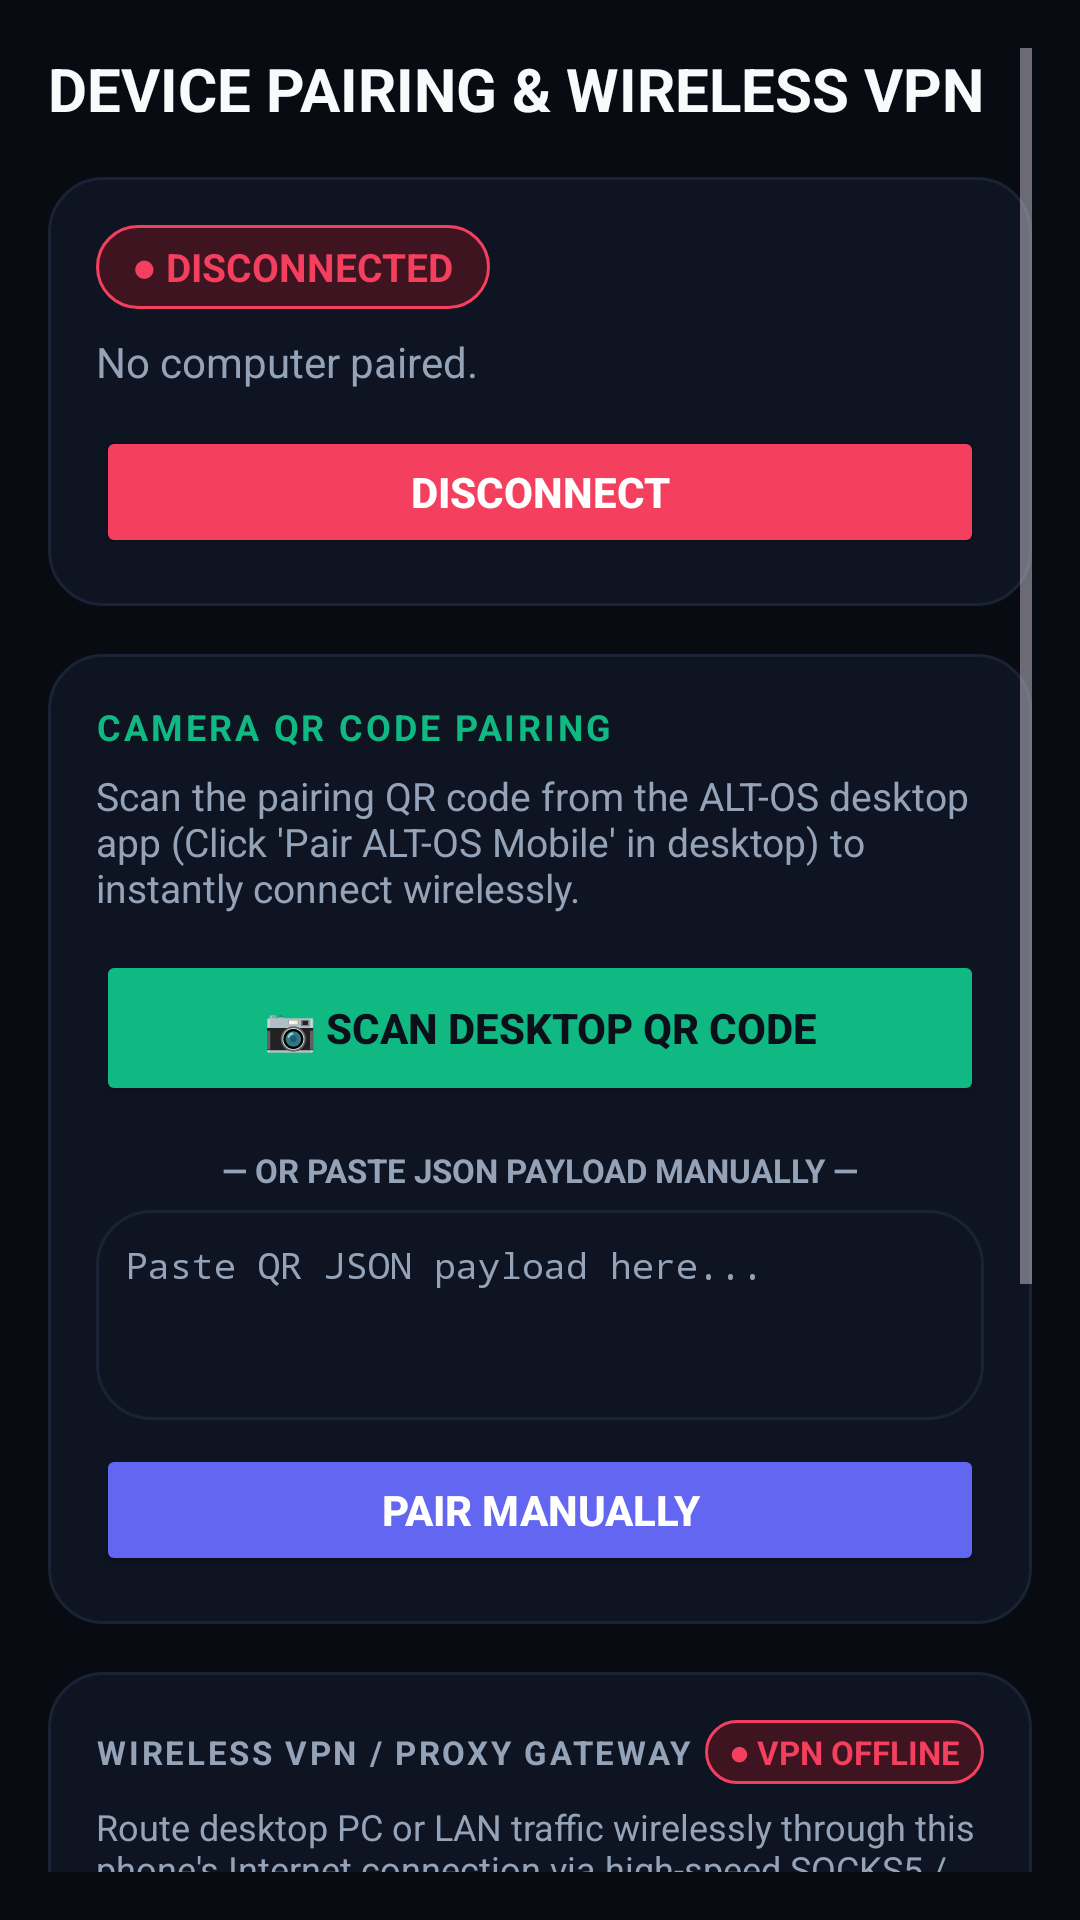

Write the Android layout XML for this screen, with the resource values it uses.
<!-- AndroidManifest.xml: application theme Theme.AltOs -->
<!-- res/layout/fragment_connection.xml -->
<?xml version="1.0" encoding="utf-8"?>
<ScrollView xmlns:android="http://schemas.android.com/apk/res/android"
    android:layout_width="match_parent"
    android:layout_height="match_parent"
    android:padding="16dp"
    android:background="@color/bg_primary">

    <LinearLayout
        android:layout_width="match_parent"
        android:layout_height="wrap_content"
        android:orientation="vertical">

        <TextView
            android:layout_width="wrap_content"
            android:layout_height="wrap_content"
            android:text="DEVICE PAIRING &amp; WIRELESS VPN"
            android:textColor="@color/text_primary"
            android:textSize="20sp"
            android:textStyle="bold"
            android:layout_marginBottom="16dp"/>

        
        <LinearLayout
            android:layout_width="match_parent"
            android:layout_height="wrap_content"
            android:background="@drawable/bg_card_rounded"
            android:orientation="vertical"
            android:padding="16dp"
            android:layout_marginBottom="16dp">

            <LinearLayout
                android:layout_width="match_parent"
                android:layout_height="wrap_content"
                android:orientation="horizontal"
                android:gravity="center_vertical">

                <TextView
                    android:id="@+id/tv_conn_status_badge"
                    android:layout_width="wrap_content"
                    android:layout_height="wrap_content"
                    android:text="● DISCONNECTED"
                    android:textColor="@color/accent_rose"
                    android:textSize="13sp"
                    android:textStyle="bold"
                    android:background="@drawable/bg_pill_rose"
                    android:paddingStart="12dp"
                    android:paddingTop="5dp"
                    android:paddingEnd="12dp"
                    android:paddingBottom="5dp"/>
            </LinearLayout>

            <TextView
                android:id="@+id/tv_paired_device_name"
                android:layout_width="wrap_content"
                android:layout_height="wrap_content"
                android:text="No computer paired."
                android:textColor="@color/text_secondary"
                android:textSize="14sp"
                android:layout_marginTop="8dp"/>

            <Button
                android:id="@+id/btn_disconnect_device"
                android:layout_width="match_parent"
                android:layout_height="44dp"
                android:layout_marginTop="12dp"
                android:backgroundTint="@color/accent_rose"
                android:text="DISCONNECT"
                android:textColor="#FFFFFF"
                android:textStyle="bold"/>
        </LinearLayout>

        
        <LinearLayout
            android:layout_width="match_parent"
            android:layout_height="wrap_content"
            android:background="@drawable/bg_card_rounded"
            android:orientation="vertical"
            android:padding="16dp"
            android:layout_marginBottom="16dp">

            <TextView
                android:layout_width="wrap_content"
                android:layout_height="wrap_content"
                android:text="CAMERA QR CODE PAIRING"
                android:textColor="@color/accent_emerald"
                android:textSize="12sp"
                android:textStyle="bold"
                android:letterSpacing="0.08"/>

            <TextView
                android:layout_width="wrap_content"
                android:layout_height="wrap_content"
                android:text="Scan the pairing QR code from the ALT-OS desktop app (Click 'Pair ALT-OS Mobile' in desktop) to instantly connect wirelessly."
                android:textColor="@color/text_secondary"
                android:textSize="13sp"
                android:layout_marginTop="6dp"/>

            <Button
                android:id="@+id/btn_scan_qr"
                android:layout_width="match_parent"
                android:layout_height="52dp"
                android:layout_marginTop="12dp"
                android:backgroundTint="@color/accent_emerald"
                android:text="📷 SCAN DESKTOP QR CODE"
                android:textColor="#0B0F19"
                android:textSize="14sp"
                android:textStyle="bold"/>

            
            <TextView
                android:layout_width="wrap_content"
                android:layout_height="wrap_content"
                android:text="— OR PASTE JSON PAYLOAD MANUALLY —"
                android:textColor="@color/text_secondary"
                android:textSize="11sp"
                android:textStyle="bold"
                android:layout_gravity="center_horizontal"
                android:layout_marginTop="14dp"
                android:layout_marginBottom="6dp"/>

            <EditText
                android:id="@+id/et_pairing_token"
                android:layout_width="match_parent"
                android:layout_height="70dp"
                android:background="@drawable/bg_card_rounded"
                android:hint="Paste QR JSON payload here..."
                android:textColorHint="@color/text_secondary"
                android:textColor="@color/text_primary"
                android:padding="10dp"
                android:gravity="top|start"
                android:typeface="monospace"
                android:textSize="12sp"/>

            <Button
                android:id="@+id/btn_pair_token"
                android:layout_width="match_parent"
                android:layout_height="44dp"
                android:layout_marginTop="8dp"
                android:backgroundTint="@color/accent_indigo"
                android:text="PAIR MANUALLY"
                android:textColor="#FFFFFF"
                android:textStyle="bold"/>
        </LinearLayout>

        
        <LinearLayout
            android:layout_width="match_parent"
            android:layout_height="wrap_content"
            android:background="@drawable/bg_card_rounded"
            android:orientation="vertical"
            android:padding="16dp"
            android:layout_marginBottom="16dp">

            <LinearLayout
                android:layout_width="match_parent"
                android:layout_height="wrap_content"
                android:orientation="horizontal"
                android:gravity="center_vertical">

                <TextView
                    android:layout_width="0dp"
                    android:layout_weight="1"
                    android:layout_height="wrap_content"
                    android:text="WIRELESS VPN / PROXY GATEWAY"
                    android:textColor="@color/text_secondary"
                    android:textSize="11sp"
                    android:textStyle="bold"
                    android:letterSpacing="0.08"/>

                <TextView
                    android:id="@+id/tv_vpn_status_badge"
                    android:layout_width="wrap_content"
                    android:layout_height="wrap_content"
                    android:text="● VPN OFFLINE"
                    android:textColor="@color/accent_rose"
                    android:textSize="11sp"
                    android:textStyle="bold"
                    android:background="@drawable/bg_pill_rose"
                    android:paddingStart="8dp"
                    android:paddingTop="3dp"
                    android:paddingEnd="8dp"
                    android:paddingBottom="3dp"/>
            </LinearLayout>

            <TextView
                android:layout_width="wrap_content"
                android:layout_height="wrap_content"
                android:text="Route desktop PC or LAN traffic wirelessly through this phone's Internet connection via high-speed SOCKS5 / HTTP CONNECT tunnel."
                android:textColor="@color/text_secondary"
                android:textSize="12sp"
                android:layout_marginTop="6dp"/>

            <TextView
                android:id="@+id/tv_vpn_address"
                android:layout_width="wrap_content"
                android:layout_height="wrap_content"
                android:text="socks5://127.0.0.1:1080"
                android:textColor="@color/accent_emerald"
                android:textSize="15sp"
                android:typeface="monospace"
                android:textStyle="bold"
                android:layout_marginTop="8dp"/>

            <TextView
                android:id="@+id/tv_vpn_stats"
                android:layout_width="wrap_content"
                android:layout_height="wrap_content"
                android:text="Traffic: Sent 0 KB | Recv 0 KB"
                android:textColor="@color/text_secondary"
                android:textSize="12sp"
                android:typeface="monospace"
                android:layout_marginTop="4dp"/>

            <Button
                android:id="@+id/btn_toggle_vpn"
                android:layout_width="match_parent"
                android:layout_height="48dp"
                android:layout_marginTop="12dp"
                android:backgroundTint="@color/accent_emerald"
                android:text="START WIRELESS VPN"
                android:textColor="#0B0F19"
                android:textStyle="bold"/>

            <TextView
                android:layout_width="wrap_content"
                android:layout_height="wrap_content"
                android:text="💡 Connect from Desktop in 'VPN &amp; Network Tunnels' tab, or configure system proxy to this address."
                android:textColor="@color/text_secondary"
                android:textSize="11sp"
                android:layout_marginTop="8dp"/>
        </LinearLayout>

        
        <LinearLayout
            android:layout_width="match_parent"
            android:layout_height="wrap_content"
            android:background="@drawable/bg_card_rounded"
            android:orientation="vertical"
            android:padding="16dp"
            android:layout_marginBottom="16dp">

            <TextView
                android:layout_width="wrap_content"
                android:layout_height="wrap_content"
                android:text="DIRECT LAN REST API"
                android:textColor="@color/text_secondary"
                android:textSize="11sp"
                android:textStyle="bold"
                android:letterSpacing="0.08"/>

            <TextView
                android:id="@+id/tv_lan_address"
                android:layout_width="wrap_content"
                android:layout_height="wrap_content"
                android:text="http://127.0.0.1:8765"
                android:textColor="@color/accent_emerald"
                android:textSize="15sp"
                android:typeface="monospace"
                android:textStyle="bold"
                android:layout_marginTop="6dp"/>

            <TextView
                android:layout_width="wrap_content"
                android:layout_height="wrap_content"
                android:text="Direct REST control endpoint for apps on the same Wi-Fi network."
                android:textColor="@color/text_secondary"
                android:textSize="12sp"
                android:layout_marginTop="4dp"/>
        </LinearLayout>

    </LinearLayout>
</ScrollView>
<!-- resources referenced by this layout -->
<resources>
  <color name="accent_emerald">#10B981</color>
  <color name="accent_indigo">#6366F1</color>
  <color name="accent_rose">#F43F5E</color>
  <color name="bg_primary">#080B12</color>
  <color name="text_primary">#F8FAFC</color>
  <color name="text_secondary">#94A3B8</color>
  <!-- drawable bg_card_rounded (drawable) -->
  <?xml version="1.0" encoding="utf-8"?>
  <shape xmlns:android="http://schemas.android.com/apk/res/android"
      android:shape="rectangle">
      <solid android:color="@color/bg_card" />
      <corners android:radius="18dp" />
      <stroke android:width="1dp" android:color="@color/bg_card_border" />
  </shape>
  <!-- drawable bg_pill_rose (drawable) -->
  <?xml version="1.0" encoding="utf-8"?>
  <shape xmlns:android="http://schemas.android.com/apk/res/android"
      android:shape="rectangle">
      <solid android:color="@color/accent_rose_dim" />
      <corners android:radius="999dp" />
      <stroke android:width="1dp" android:color="@color/accent_rose" />
  </shape>
  <style name="Theme.AltOs" parent="Theme.Material3.Dark.NoActionBar">
          <item name="android:windowBackground">@color/bg_primary</item>
          <item name="android:statusBarColor">@color/bg_primary</item>
          <item name="android:navigationBarColor">@color/bg_card</item>
          
          <item name="colorPrimary">@color/accent_emerald</item>
          <item name="colorOnPrimary">#080B12</item>
          <item name="colorSecondary">@color/accent_indigo</item>
          <item name="colorOnSecondary">#FFFFFF</item>
          
          <item name="colorSurface">@color/bg_card</item>
          <item name="colorOnSurface">@color/text_primary</item>
          <item name="colorOutline">@color/bg_card_border</item>
  
          
          <item name="shapeAppearanceCornerSmall">@style/ShapeAppearance.AltOs.Small</item>
          <item name="shapeAppearanceCornerMedium">@style/ShapeAppearance.AltOs.Medium</item>
          <item name="shapeAppearanceCornerLarge">@style/ShapeAppearance.AltOs.Large</item>
      </style>
  <color name="bg_card">#0E1422</color>
  <color name="bg_card_border">#1A2336</color>
  <color name="accent_rose_dim">#3D1420</color>
  <style name="ShapeAppearance.AltOs.Small" parent="ShapeAppearance.Material3.Corner.Small">
          <item name="cornerSize">10dp</item>
      </style>
  <style name="ShapeAppearance.AltOs.Medium" parent="ShapeAppearance.Material3.Corner.Medium">
          <item name="cornerSize">14dp</item>
      </style>
  <style name="ShapeAppearance.AltOs.Large" parent="ShapeAppearance.Material3.Corner.Large">
          <item name="cornerSize">18dp</item>
      </style>
</resources>
